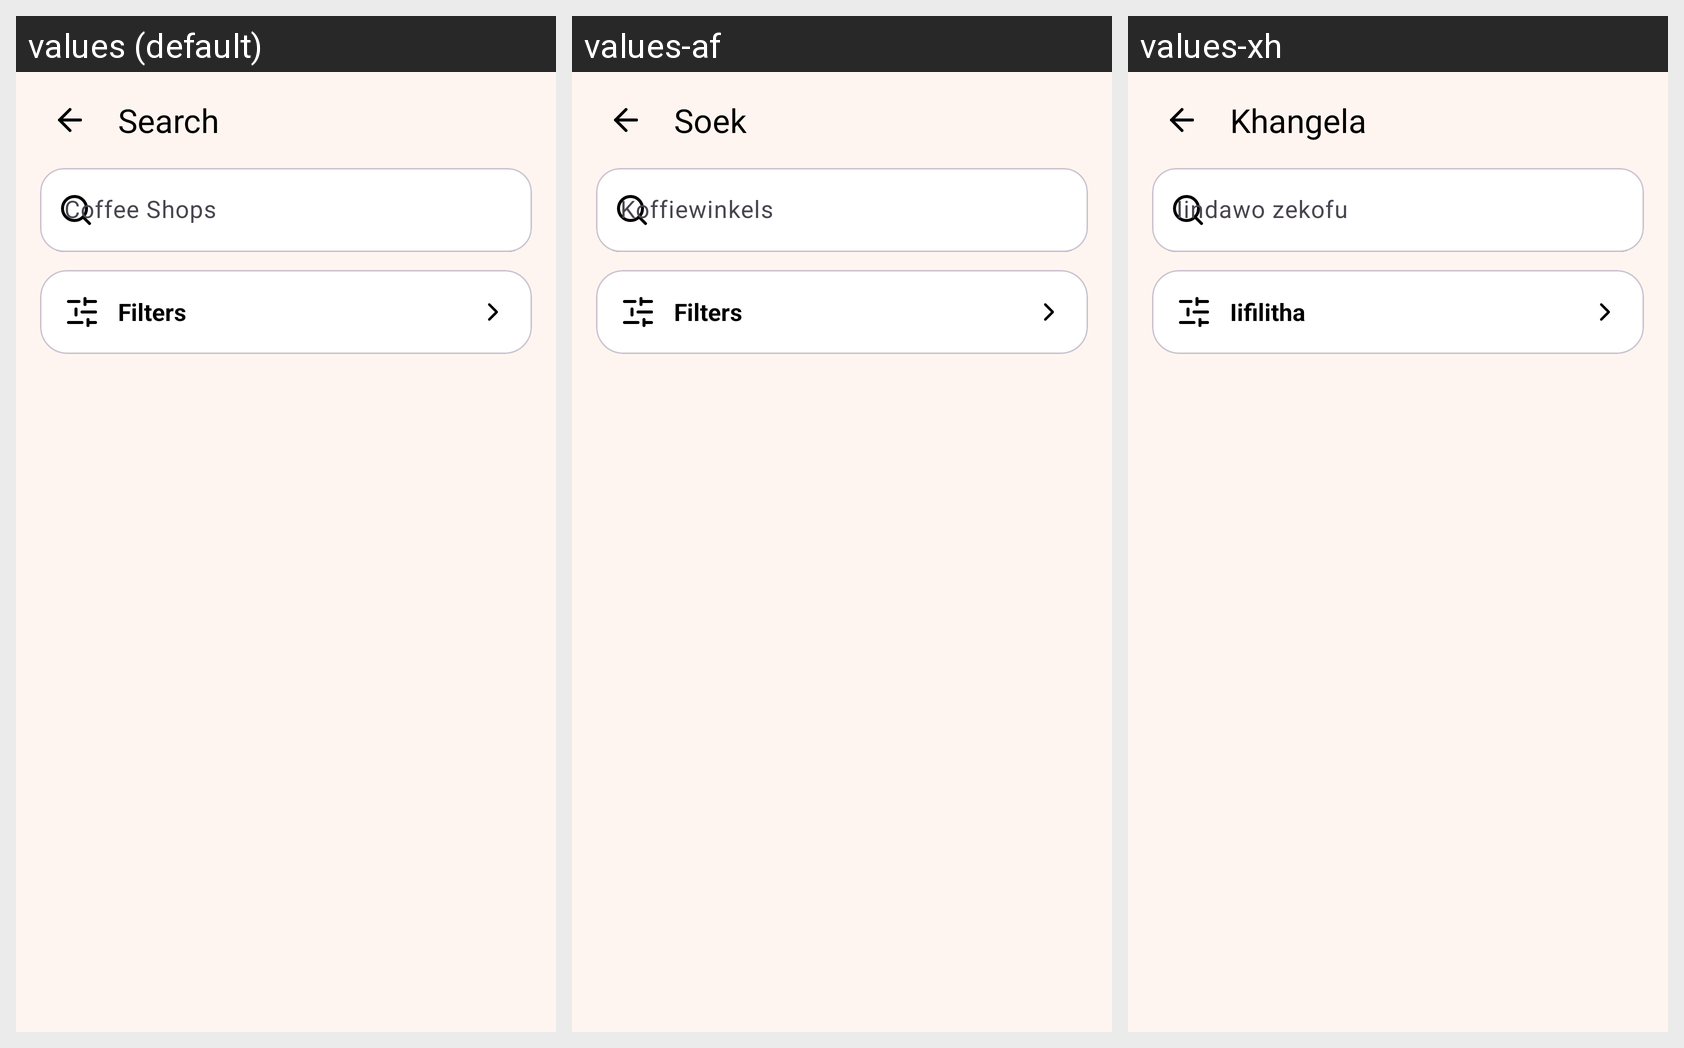

For this localized Android screen grid, give each drawn string resource with its value in every locale shown.
Android screen res/layout/fragment_search.xml rendered under 3 locales, left to right: values (default), values-af, values-xh. Device: Nexus 5 (rendered at 1080×1920; each locale shown at half size, 540×960, under a caption strip naming it); theme Theme.CapeTownCoffees.
Strings drawn on this screen, with the default value and each locale's value (text and hints the layout hard-codes, and strings that could not be matched under every locale, appear in the picture but are not listed):

search
  values: Search
  values-af: Soek
  values-xh: Khangela

search_hint_coffee_shops
  values: Coffee Shops
  values-af: Koffiewinkels
  values-xh: Iindawo zekofu

filters
  values: Filters
  values-af: Filters
  values-xh: Iifilitha
